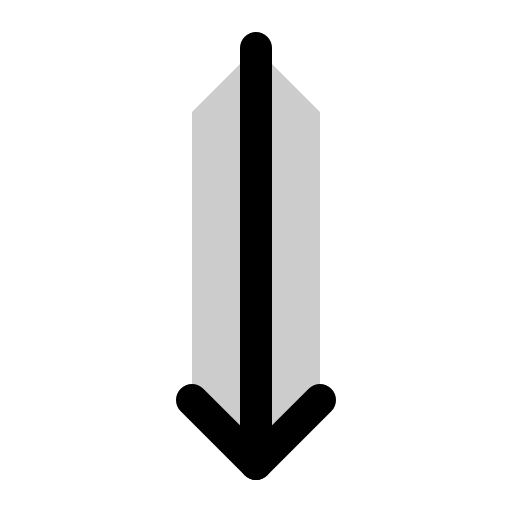
t = 0.00 s
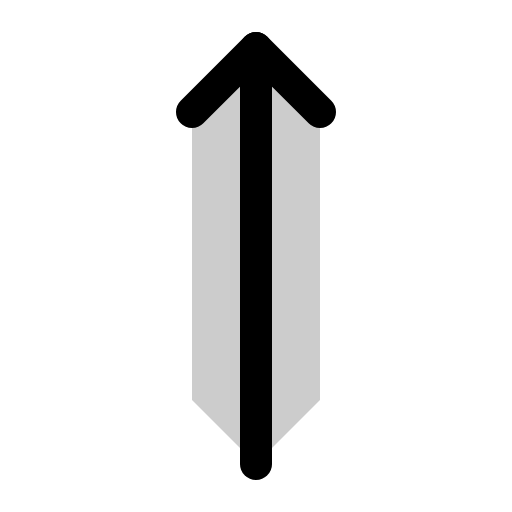
t = 0.60 s
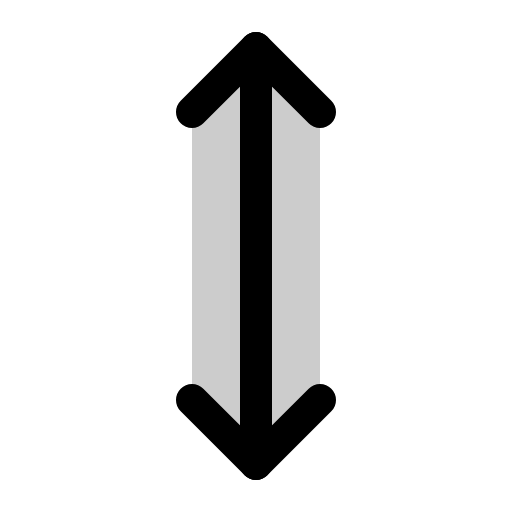
t = 1.35 s
t = 1.73 s: frame unchanged from t = 1.35 s, image omitted
t = 2.48 s: frame unchanged from t = 1.35 s, image omitted
t = 2.85 s: frame unchanged from t = 1.35 s, image omitted

The animated SVG that drew these frames (rendered in a browser with its animation timeline set to each time). Animation: 1 CSS @keyframes rule; one cycle of 3.60 s, repeats indefinitely.

<svg xmlns="http://www.w3.org/2000/svg" viewBox="0 0 256 256">
  <style>
    .draw-line {
      stroke-dasharray: 2000;
      stroke-dashoffset: 0;
    }
    svg:hover .draw-line {
      animation: phosphor-draw-in 3s ease-in-out infinite alternate;
    }
    @keyframes phosphor-draw-in {
      0%   { stroke-dashoffset: 2000; }
      50%  { stroke-dashoffset: 0; }
      100% { stroke-dashoffset: 0; }
    }
  </style><rect width="256" height="256" fill="none"/><polygon points="96 56 128 24 160 56 160 200 128 232 96 200 96 56" opacity="0.2"/><polyline points="96 56 128 24 160 56" fill="none" stroke="currentColor" stroke-linecap="round" stroke-linejoin="round" stroke-width="16" class="draw-line" pathLength="1" style="animation-delay: 0s"/><line x1="128" y1="232" x2="128" y2="24" fill="none" stroke="currentColor" stroke-linecap="round" stroke-linejoin="round" stroke-width="16" class="draw-line" pathLength="1" style="animation-delay: 0.3s"/><polyline points="160 200 128 232 96 200" fill="none" stroke="currentColor" stroke-linecap="round" stroke-linejoin="round" stroke-width="16" class="draw-line" pathLength="1" style="animation-delay: 0.6s"/></svg>
